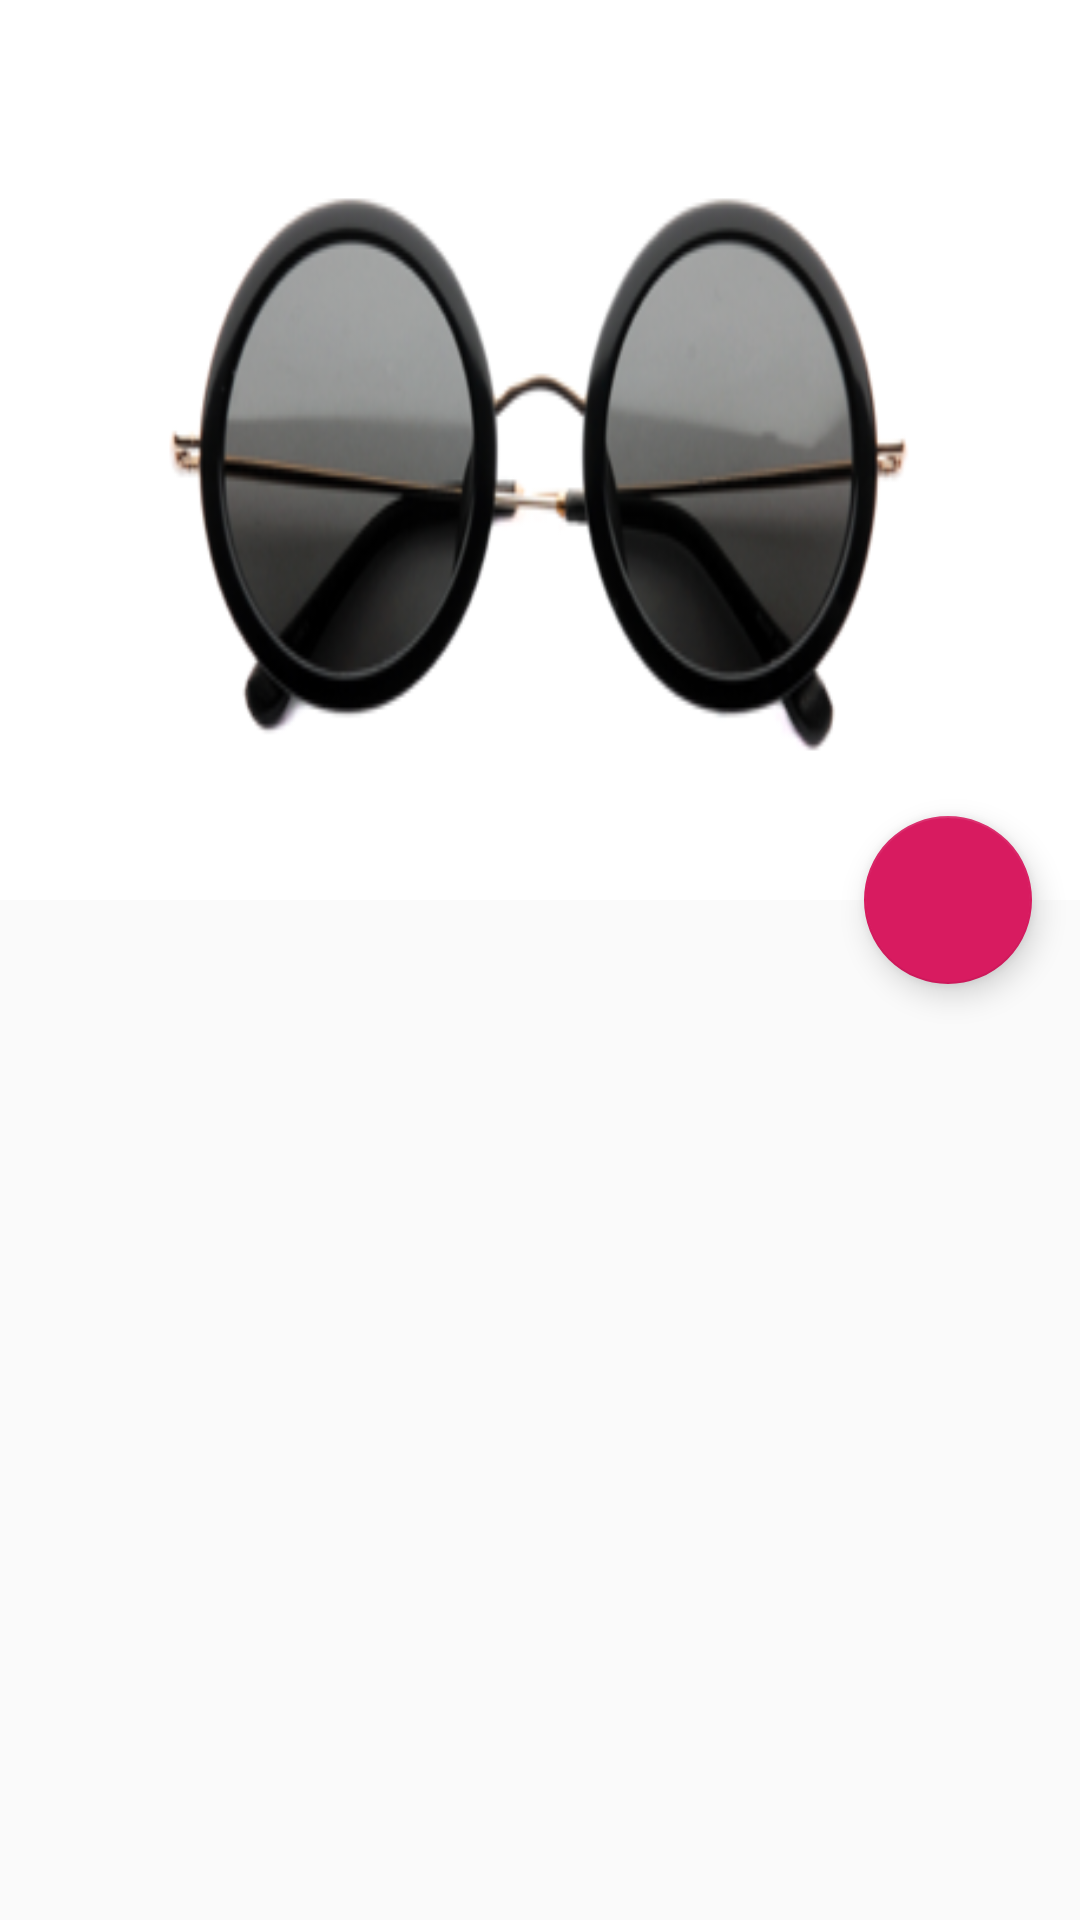

Android layout source for this screen:
<!-- AndroidManifest.xml: application theme AppTheme -->
<!-- res/layout/test.xml -->
<?xml version="1.0" encoding="utf-8"?>
<android.support.design.widget.CoordinatorLayout xmlns:android="http://schemas.android.com/apk/res/android"
    xmlns:app="http://schemas.android.com/apk/res-auto"
    xmlns:tools="http://schemas.android.com/tools"
    android:layout_width="match_parent"
    android:layout_height="match_parent"
    tools:context=".activities.Home"
    android:id="@+id/co">



    <android.support.design.widget.AppBarLayout
        android:layout_width="match_parent"
        android:layout_height="300dp"
        android:id="@+id/appbar">

        <android.support.design.widget.CollapsingToolbarLayout
            android:layout_width="match_parent"
            android:layout_height="match_parent"
            android:id="@+id/collapsinglayout"
            app:layout_scrollFlags="scroll|exitUntilCollapsed"
            app:contentScrim="@color/colorAccent"
            android:background="@drawable/sunglasses1"
            >

            <android.support.v7.widget.Toolbar
                android:layout_width="match_parent"
                android:layout_height="?attr/actionBarSize"
                android:id="@+id/tool"
                app:layout_collapseMode="pin"
                android:theme="@style/ToolbarTheme"




                >

                <ImageView
                    android:layout_width="wrap_content"
                    android:layout_height="wrap_content"
                    android:src="@drawable/ic_check_black_24dp"/>
            </android.support.v7.widget.Toolbar>

        </android.support.design.widget.CollapsingToolbarLayout>

    </android.support.design.widget.AppBarLayout>


    
    
    
    



    <android.support.v7.widget.RecyclerView
        android:id="@+id/programinglist"
        android:layout_width="match_parent"
        android:layout_height="match_parent"
        app:layout_behavior="@string/appbar_scrolling_view_behavior">
    </android.support.v7.widget.RecyclerView>



    

    <android.support.design.widget.FloatingActionButton
        android:layout_width="wrap_content"
        android:layout_height="wrap_content"

        android:layout_margin="16dp"
        android:src="@drawable/ic_check_black_24dp"
        android:id="@+id/fbutton"
        app:fabSize="normal"
        app:layout_anchor="@id/appbar"
        app:layout_anchorGravity="bottom|end"
        />



    
    
    
    
    
    

</android.support.design.widget.CoordinatorLayout>
<!-- resources referenced by this layout -->
<resources>
  <color name="colorAccent">#D81B60</color>
  <!-- drawable sunglasses1: png bitmap (drawable-v24, 49860 bytes) -->
  <style name="ToolbarTheme" parent="ThemeOverlay.AppCompat.Light">
  
          <item name="android:textColorPrimary">@android:color/white</item>
          <item name="android:textColorSecondary">@android:color/white</item>
  
      </style>
  <style name="AppTheme" parent="Theme.AppCompat.Light.NoActionBar">
          
  
          <item name="colorPrimary">@color/colorPrimary</item>
          <item name="colorPrimaryDark">@color/colorPrimaryDark</item>
          <item name="colorAccent">@color/colorAccent</item>
  
      </style>
  <color name="colorPrimary">#008577</color>
  <color name="colorPrimaryDark">#00574B</color>
</resources>
